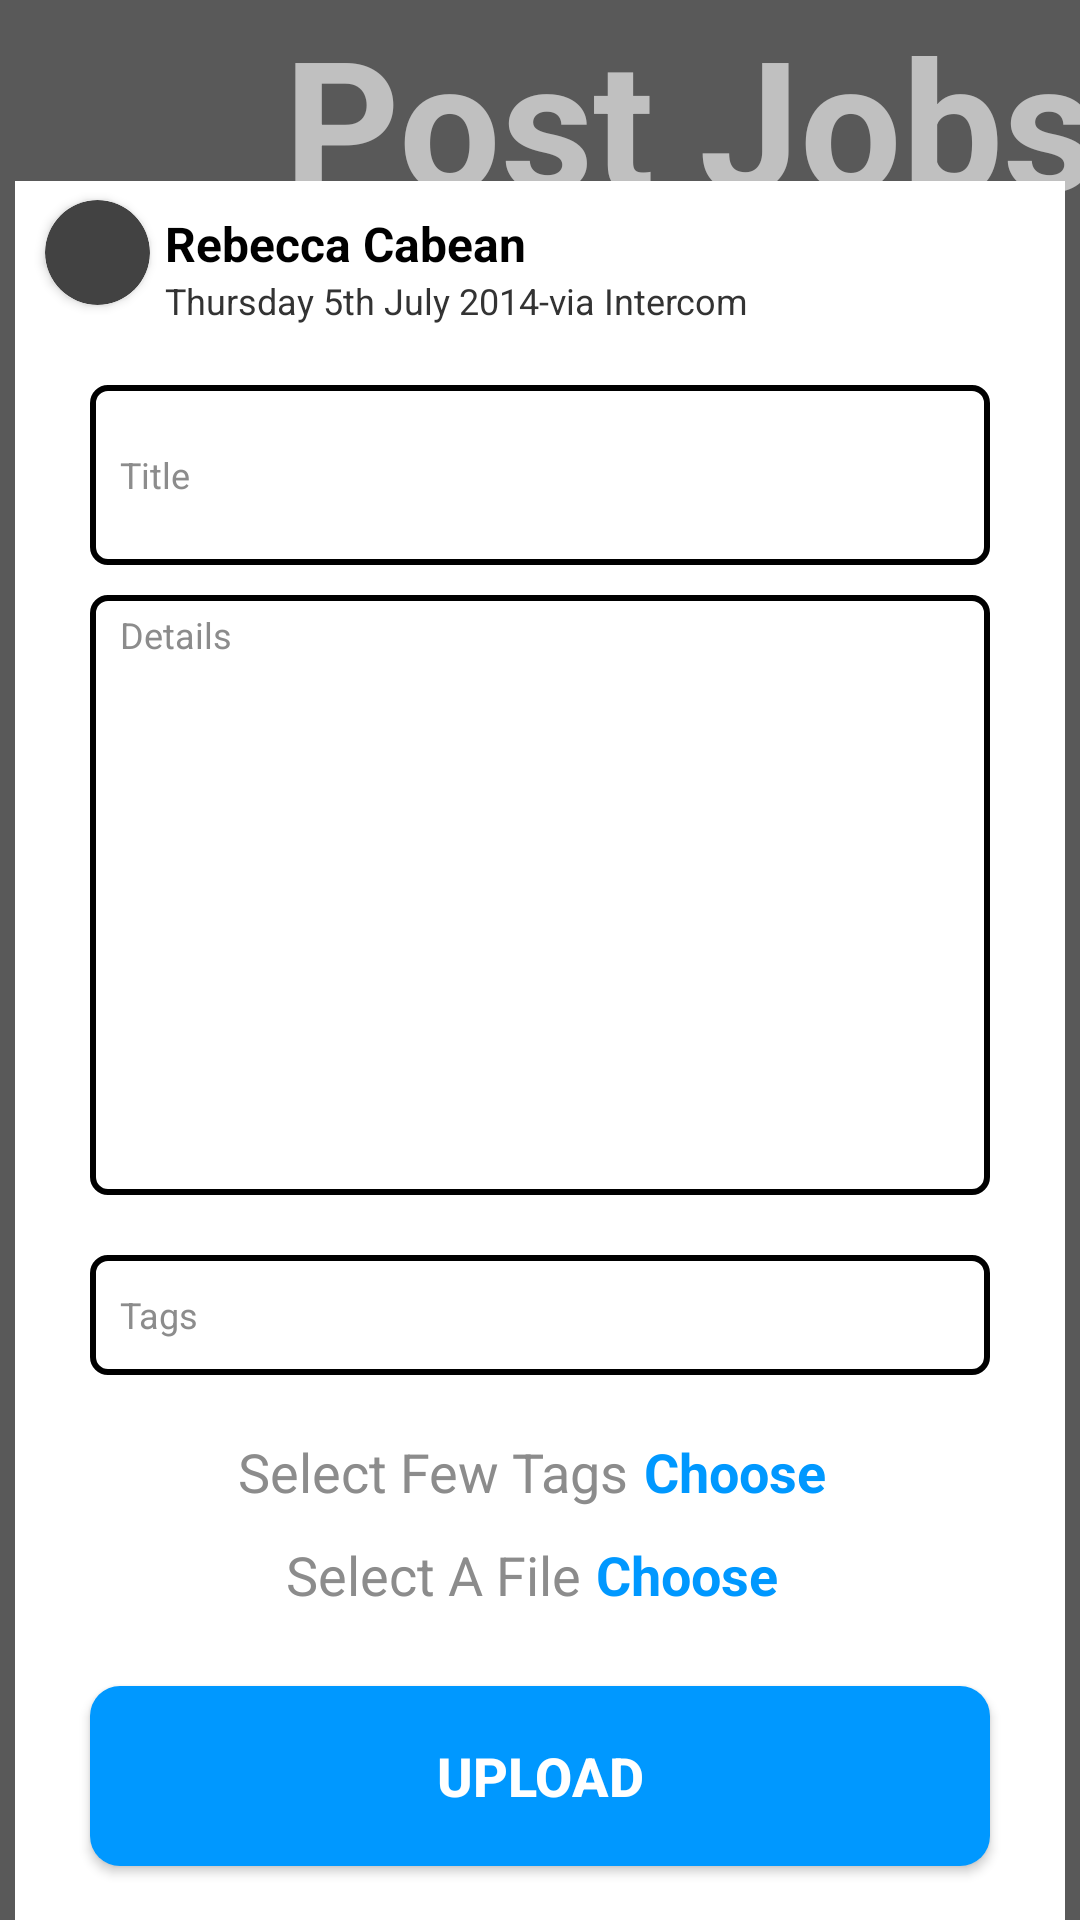

Reconstruct the res/layout file that produces this screen, plus the resources it refers to.
<!-- AndroidManifest.xml: application theme Theme.Design.NoActionBar -->
<!-- res/layout/activity_post.xml -->
<?xml version="1.0" encoding="utf-8"?>
<LinearLayout xmlns:android="http://schemas.android.com/apk/res/android"
    xmlns:app="http://schemas.android.com/apk/res-auto"
    xmlns:tools="http://schemas.android.com/tools"
    android:layout_width="match_parent"
    android:orientation="vertical"
    android:gravity="center"
    android:layout_height="match_parent"
    android:background="#595959"
    tools:context=".Post">

    <TextView
        android:layout_width="wrap_content"
        android:layout_height="wrap_content"
        android:text="Post Jobs"
        android:textColor="#c0c0c0"
        android:textSize="60sp"
        android:textStyle="bold"
        android:layout_marginStart="50dp"
        android:layout_marginBottom="-20dp"
        app:layout_constraintBottom_toTopOf="@+id/linearLayout2"
        app:layout_constraintEnd_toEndOf="parent" />


    <LinearLayout
        android:id="@+id/linearLayout2"
        android:layout_width="350dp"
        android:layout_height="wrap_content"
        android:background="#fff"
        android:orientation="vertical"
        app:layout_constraintBottom_toBottomOf="parent"
        app:layout_constraintEnd_toEndOf="parent"
        app:layout_constraintStart_toStartOf="parent"
        app:layout_constraintTop_toTopOf="parent">

        <LinearLayout
            android:layout_width="match_parent"
            android:layout_height="wrap_content"
            android:background="@color/white"
            android:gravity="center_vertical">

            <androidx.cardview.widget.CardView
                android:layout_width="35dp"
                android:layout_height="35dp"
                android:layout_marginStart="10dp"
                android:elevation="0dp"
                app:cardCornerRadius="60dp">

                <ImageView
                    android:layout_width="35dp"
                    android:layout_height="35dp"
                    android:src="@drawable/user" />

            </androidx.cardview.widget.CardView>

            <LinearLayout
                android:layout_width="wrap_content"
                android:layout_height="wrap_content"
                android:orientation="vertical">

                <TextView
                    android:id="@+id/pname"
                    android:layout_width="wrap_content"
                    android:layout_height="wrap_content"
                    android:layout_marginStart="5dp"
                    android:layout_marginTop="10dp"
                    android:backgroundTint="@color/black"
                    android:text="Rebecca Cabean"
                    android:textColor="@color/black"
                    android:textColorHint="#DF535353"
                    android:textSize="16sp"
                    android:textStyle="bold"/>

                <TextView
                    android:id="@+id/pemail"
                    android:layout_width="wrap_content"
                    android:layout_height="wrap_content"
                    android:layout_marginStart="5dp"
                    android:backgroundTint="@color/black"
                    android:text="Thursday 5th July 2014-via Intercom"
                    android:textColor="#333333"
                    android:textColorHint="#DF535353"
                    android:textSize="12sp"/>
            </LinearLayout>
        </LinearLayout>


        <EditText
            android:id="@+id/tile"
            android:layout_width="300dp"
            android:layout_height="60dp"
            android:layout_gravity="center"
            android:textColor="@color/black"
            android:layout_marginTop="20dp"
            android:background="@drawable/textfield"
            android:hint="Title"
            android:paddingStart="10dp"
            android:textColorHint="#8C8C8C"
            android:textSize="12sp" />

        <EditText
            android:id="@+id/detils"
            android:layout_width="300dp"
            android:layout_height="200dp"
            android:layout_gravity="center"
            android:layout_marginTop="10dp"
            android:background="@drawable/textfield"
            android:gravity="top"
            android:hint="Details"
            android:inputType="textMultiLine"
            android:maxLines="25"
            android:textColor="@color/black"
            android:paddingStart="10dp"
            android:paddingTop="5dp"
            android:textColorHint="#8C8C8C"
            android:textSize="12sp" />



        <EditText
            android:id="@+id/tags"
            android:layout_width="300dp"
            android:layout_height="40dp"
            android:layout_gravity="center"
            android:textColor="@color/black"
            android:layout_marginTop="20dp"
            android:background="@drawable/textfield"
            android:hint="Tags"
            android:paddingStart="10dp"
            android:textColorHint="#8C8C8C"
            android:textSize="12sp" />

        <LinearLayout
            android:layout_width="wrap_content"
            android:layout_height="wrap_content"
            android:layout_gravity="center"
            android:layout_marginTop="20dp"
            android:orientation="horizontal">

            <TextView
                android:layout_width="wrap_content"
                android:layout_height="wrap_content"
                android:text="Select Few Tags"
                android:textColor="#8C8C8C"
                android:textSize="18sp" />

            <TextView
                android:id="@+id/tag"
                android:layout_width="wrap_content"
                android:layout_height="wrap_content"
                android:layout_gravity="center"
                android:layout_marginStart="5dp"
                android:layout_marginEnd="5dp"
                android:clickable="true"
                android:focusable="true"
                android:text="Choose"
                android:textColor="#0098FF"
                android:textSize="18sp"
                android:textStyle="bold" />

            <TextView
                android:layout_width="wrap_content"
                android:layout_height="wrap_content"
                android:textColor="#000"
                android:textSize="18sp"
                android:textStyle="bold" />
        </LinearLayout>


        <LinearLayout
            android:layout_width="wrap_content"
            android:layout_height="wrap_content"
            android:layout_gravity="center"
            android:layout_marginTop="10dp"
            android:orientation="horizontal">

            <TextView
                android:layout_width="wrap_content"
                android:layout_height="wrap_content"
                android:text="Select A File"
                android:textColor="#8C8C8C"
                android:textSize="18sp" />

            <TextView
                android:id="@+id/signup"
                android:layout_width="wrap_content"
                android:layout_height="wrap_content"
                android:layout_gravity="center"
                android:layout_marginStart="5dp"
                android:layout_marginEnd="5dp"
                android:clickable="true"
                android:focusable="true"
                android:text="Choose"
                android:textColor="#0098FF"
                android:textSize="18sp"
                android:textStyle="bold" />

            <TextView
                android:layout_width="wrap_content"
                android:layout_height="wrap_content"
                android:textColor="#000"
                android:textSize="18sp"
                android:textStyle="bold" />
        </LinearLayout>

        <androidx.appcompat.widget.AppCompatButton
            android:id="@+id/post"
            android:layout_width="300dp"
            android:layout_height="60dp"
            android:layout_gravity="center"
            android:layout_marginTop="25dp"
            android:layout_marginBottom="25dp"
            android:background="@drawable/submit_button_01"
            android:text="Upload"
            android:textColor="@color/white"
            android:textSize="18sp"
            android:textStyle="bold" />

    </LinearLayout>


</LinearLayout>
<!-- resources referenced by this layout -->
<resources>
  <!-- drawable submit_button_01 (drawable) -->
  <?xml version="1.0" encoding="utf-8"?>
  <shape xmlns:android="http://schemas.android.com/apk/res/android"
      android:shape="rectangle">
      <solid android:color="#0098FF" />
      <corners android:radius="10dp" />
  </shape>
  <!-- drawable textfield (drawable) -->
  <?xml version="1.0" encoding="utf-8"?>
  <shape android:shape="rectangle"
      xmlns:android="http://schemas.android.com/apk/res/android">
  
      <solid android:color="#fff"/>
      <stroke
          android:color="#000"
          android:width="2dp" />
      <corners android:radius="5dp"/>
  </shape>
  <!-- not gathered from this repository: default colours our renderer supplied (Android Studio template values) -->
  <color name="black">#FF000000</color>
  <color name="white">#FFFFFFFF</color>
</resources>
